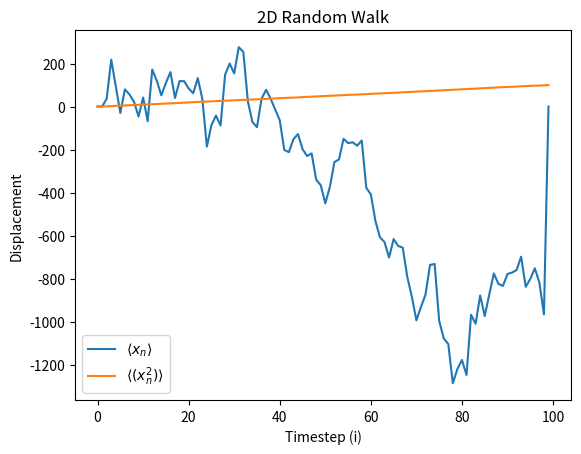
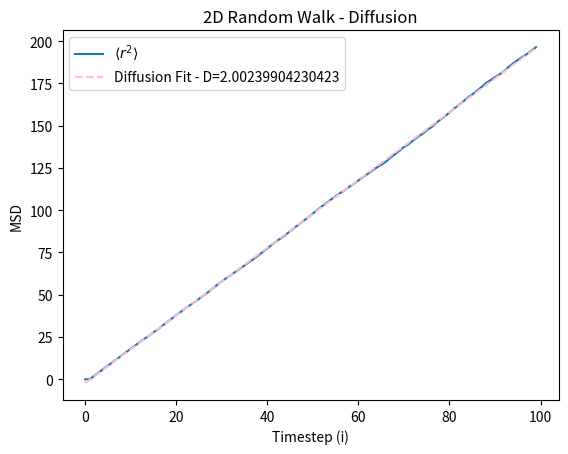

These charts were generated, in order, by the following Python code:
import random 
import numpy as np 
import matplotlib.pyplot as plt

###Double check code follows instructions??
###Add class
###Add statment at top to run 
###Add sys arg 


n=100
m=10**4
rwy=np.zeros(n)
rwx=np.zeros(n)
xn=np.zeros(n)
msd=np.zeros(n)

for i in range(m):
    x=0
    y=0
    for j in range(2,n):
        r1=random.random()
        r2=random.random()
        if r1<0.5:
            x=x+1
        else:
            x=x-1
        if r2<0.5:
            y=y+1
        else:
            y=y-1
        xn[j]=xn[j]+x
        rwx[j]=rwx[j]+x**2
        rwy[j]=rwy[j]+y**2
for i in range(n):
    xn[j]=xn[j]/m
    rwy[i]=rwy[i]/m
    rwx[i]=rwx[i]/m
    msd[i]=rwx[i]+rwy[i]

plt.figure()
plt.plot(range(n),xn,label=r'$\langle x_n \rangle$')
plt.plot(range(n),rwx,label=r'$\langle (x_n^2) \rangle$')
plt.xlabel('Timestep (i)')
plt.ylabel('Displacement')
plt.title('2D Random Walk')
plt.legend()
plt.show()

slope,intercept=np.polyfit(range(n),msd,1)
D=slope/2

plt.figure()
plt.plot(range(n),msd,label=r'$\langle r^2 \rangle$')
plt.plot(range(n),slope*np.array(range(n))+intercept,'--', color='pink',label=f'Diffusion Fit - D={slope}')
plt.plot()
plt.xlabel('Timestep (i)')
plt.ylabel('MSD')
plt.title('2D Random Walk - Diffusion')
plt.legend()
plt.show()